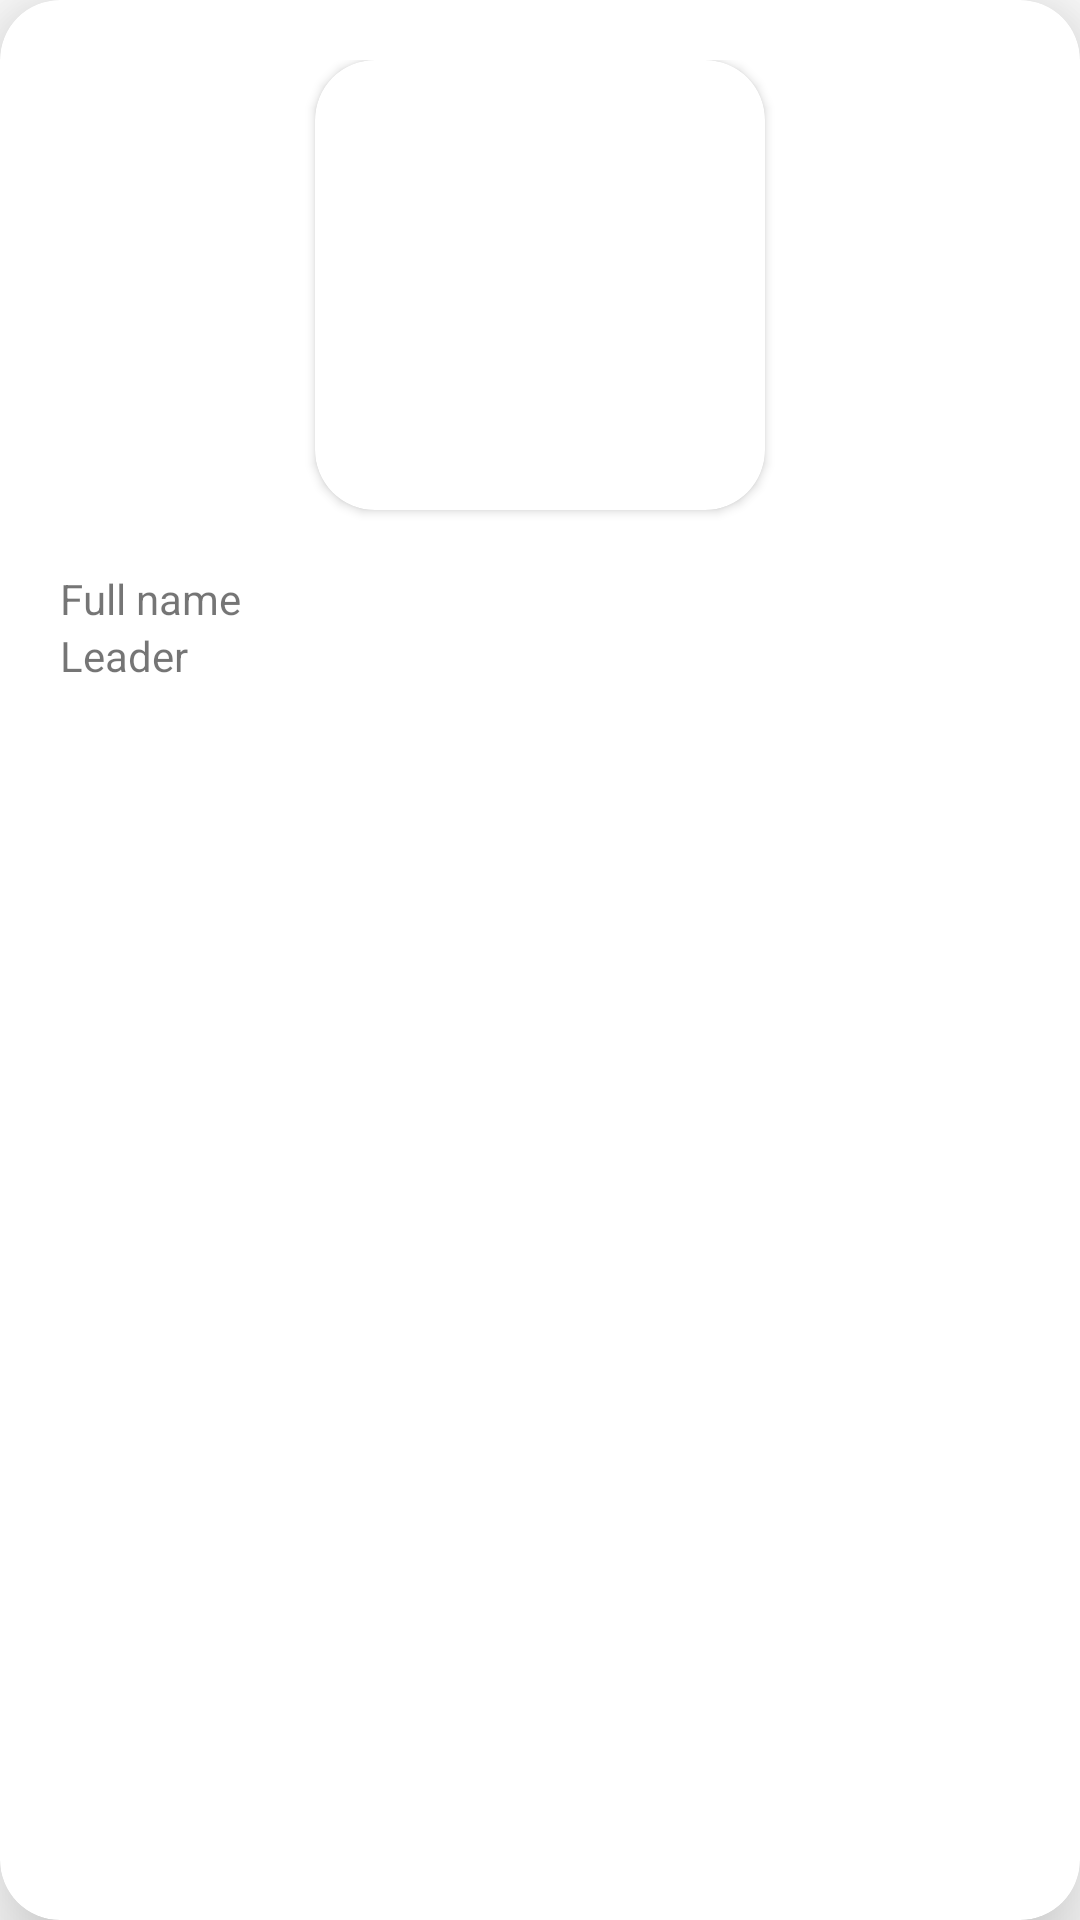

Produce the Android XML layout that renders to this screen, including the resource entries it uses.
<!-- AndroidManifest.xml: application theme Theme.Group2SW4 -->
<!-- res/layout/profile_holder.xml -->
<?xml version="1.0" encoding="utf-8"?>
<androidx.cardview.widget.CardView xmlns:android="http://schemas.android.com/apk/res/android"
    xmlns:app="http://schemas.android.com/apk/res-auto"
    android:id="@+id/profileHolderCardView"
    android:layout_width="match_parent"
    android:layout_height="wrap_content"
    android:layout_margin="10dp"
    app:cardCornerRadius="20dp"
    android:onClick="profileClick"
    app:cardElevation="20dp">

    <LinearLayout
        android:layout_width="match_parent"
        android:layout_height="wrap_content"
        android:orientation="vertical"
        android:paddingVertical="20dp">

        <androidx.cardview.widget.CardView
            android:layout_width="wrap_content"
            android:layout_height="wrap_content"
            android:layout_gravity="center_horizontal"
            android:layout_marginBottom="20dp"
            app:cardCornerRadius="20dp">

            <ImageView
                android:id="@+id/profilePictureImageView"
                android:layout_width="150dp"
                android:layout_height="150dp"
                android:src="@drawable/exe" />
        </androidx.cardview.widget.CardView>

        <TextView
            android:id="@+id/profileNameTextView"
            android:layout_width="wrap_content"
            android:layout_height="wrap_content"
            android:layout_marginHorizontal="20dp"
            android:text="Full name" />

        <TextView
            android:id="@+id/profileTypeTextView"
            android:layout_width="wrap_content"
            android:layout_height="wrap_content"
            android:layout_marginHorizontal="20dp"
            android:text="Leader" />
    </LinearLayout>


</androidx.cardview.widget.CardView>
<!-- resources referenced by this layout -->
<resources>
  <style name="Theme.Group2SW4" parent="Theme.MaterialComponents.DayNight.DarkActionBar">
          
          <item name="colorPrimary">@color/purple_500</item>
          <item name="colorPrimaryVariant">@color/purple_700</item>
          <item name="colorOnPrimary">@color/white</item>
          
          <item name="colorSecondary">@color/teal_200</item>
          <item name="colorSecondaryVariant">@color/teal_700</item>
          <item name="colorOnSecondary">@color/black</item>
          
          <item name="android:statusBarColor" tools:targetApi="l">?attr/colorPrimaryVariant</item>
          
      </style>
  <color name="purple_500">#2282E9</color>
  <color name="purple_700">#044F9F</color>
  <color name="white">#FFFFFFFF</color>
  <color name="teal_200">#FF03DAC5</color>
  <color name="teal_700">#FF018786</color>
  <color name="black">#FF000000</color>
</resources>
